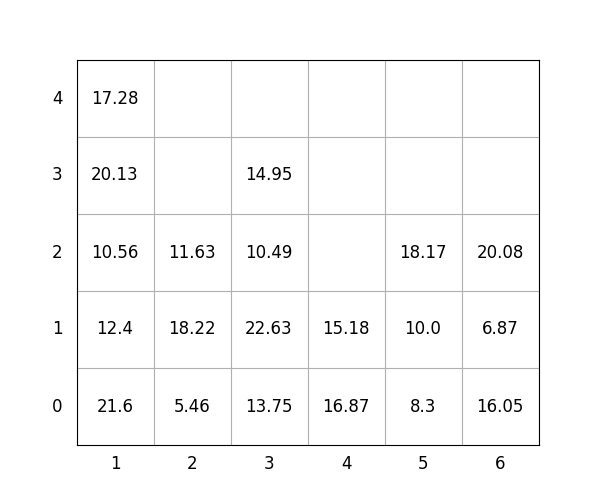

The table this chart was drawn from, first rows:
idx, loc_x, loc_y, loc_z, weight, group, score, seq, reloc, size(ft)
1, 6, 0, 0, 16.05, 2, 216.1, 0, 0, 20
2, 5, 0, 0, 8.3, 3, 308.3, 0, 0, 20
3, 4, 0, 0, 16.87, 1, 116.9, 0, 0, 20
4, 5, 0, 1, 10.0, 3, 310.0, 1, 0, 20
5, 5, 0, 2, 18.17, 3, 318.2, 2, 0, 20
6, 1, 0, 0, 21.6, 0, 21.6, 3, 0, 20
7, 4, 0, 1, 15.18, 2, 215.2, 4, 0, 20
8, 6, 0, 1, 6.87, 3, 306.9, 5, 0, 20
9, 1, 0, 1, 12.4, 1, 112.4, 6, 0, 20
10, 1, 0, 2, 10.56, 2, 210.6, 7, 0, 20
11, 3, 0, 0, 13.75, 0, 13.75, 8, 0, 20
12, 3, 0, 1, 22.63, 2, 222.6, 9, 0, 20
13, 2, 0, 0, 5.46, 0, 5.46, 10, 0, 20
14, 2, 0, 1, 18.22, 0, 18.22, 11, 0, 20
15, 1, 0, 3, 20.13, 2, 220.1, 12, 0, 20
16, 3, 0, 2, 10.49, 3, 310.5, 13, 0, 20
17, 3, 0, 3, 14.95, 3, 314.9, 14, 0, 20
18, 6, 0, 2, 20.08, 3, 320.1, 15, 0, 20
19, 1, 0, 4, 17.28, 3, 317.3, 16, 0, 20
20, 2, 0, 2, 11.63, 2, 211.6, 17, 0, 20
